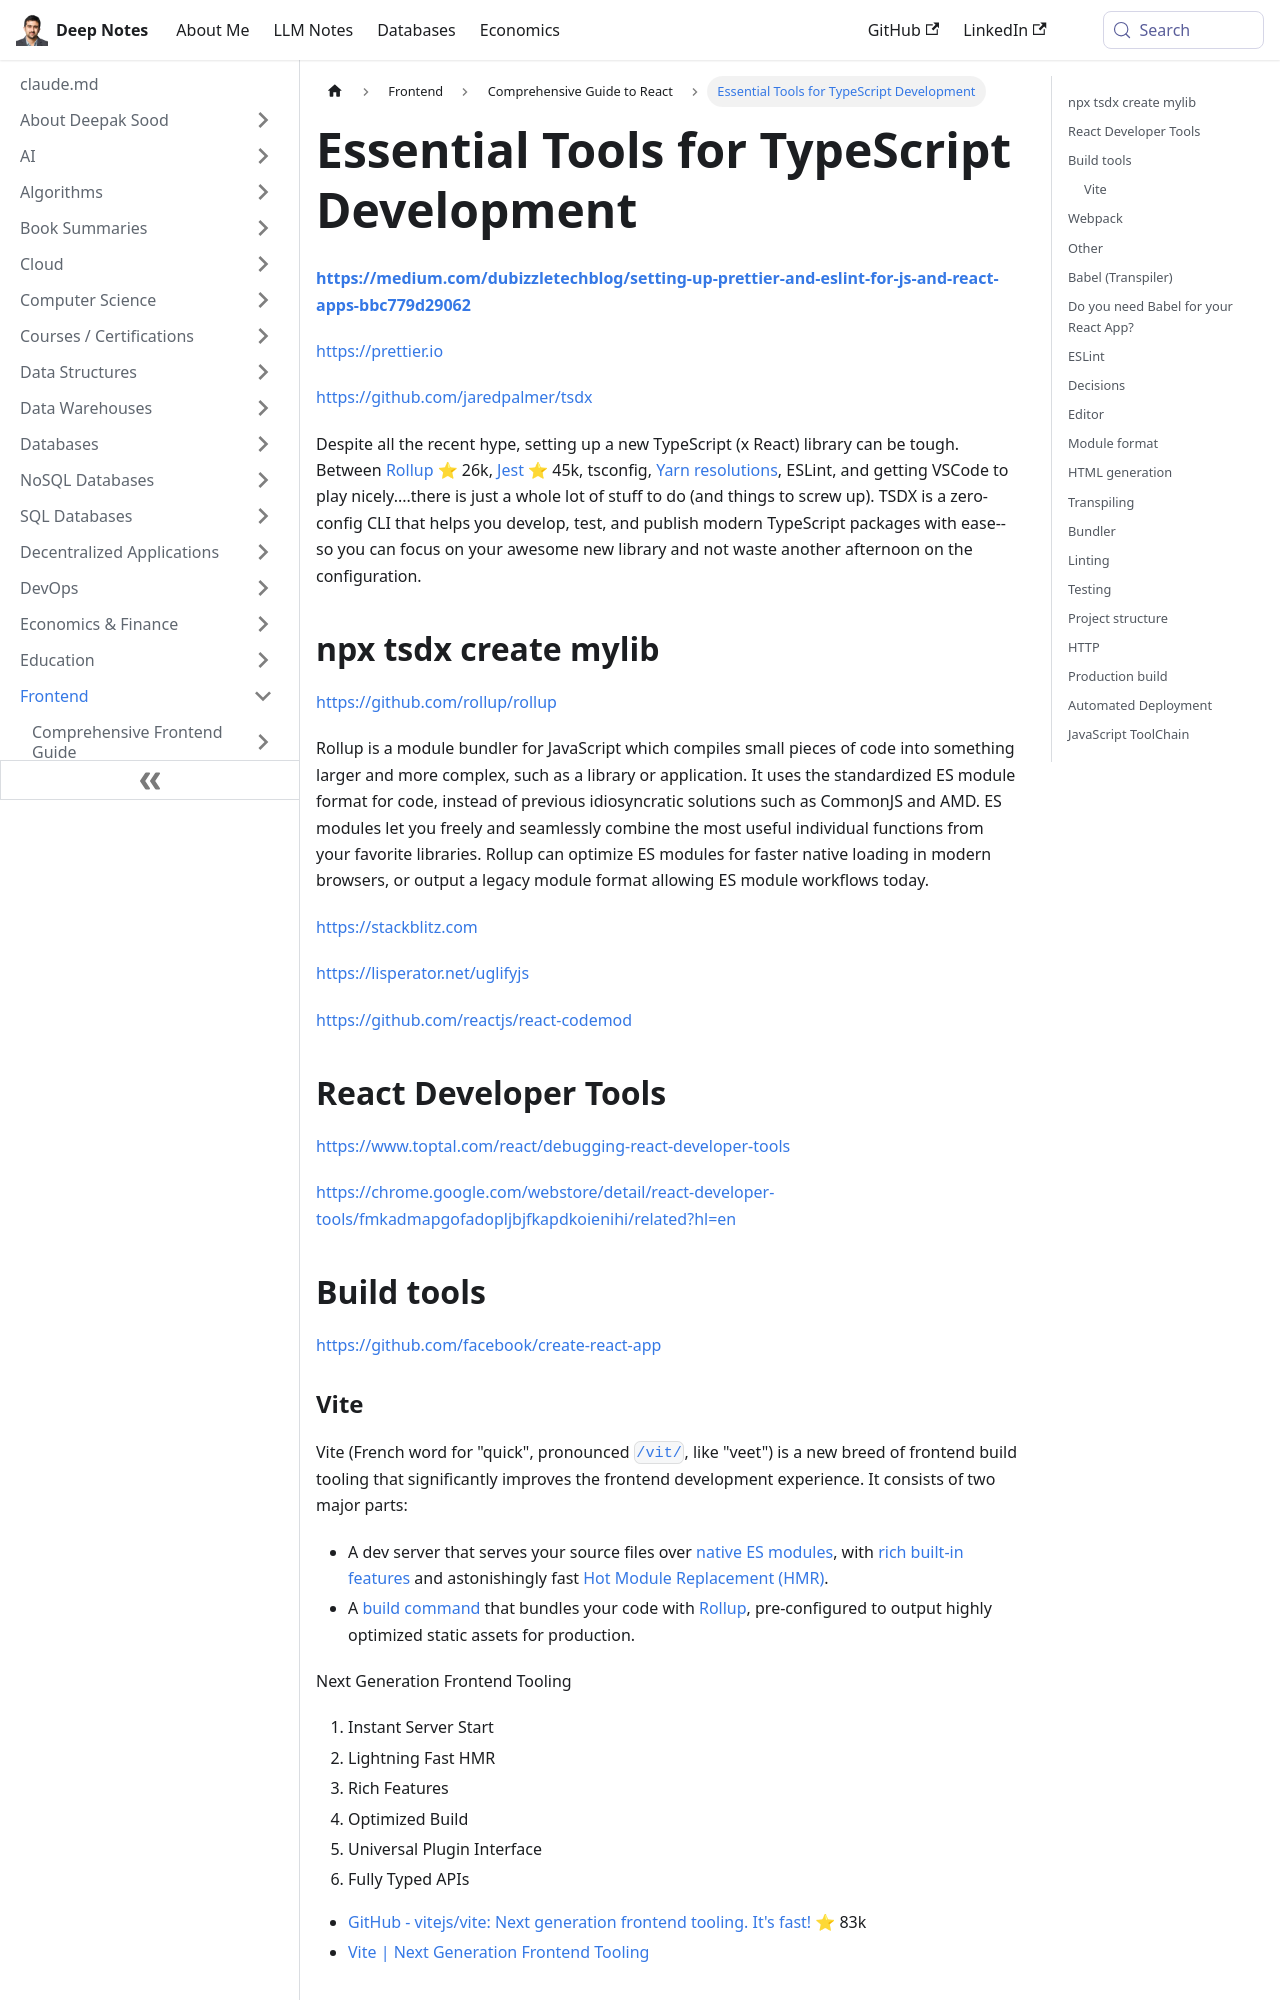

repository: deepaksood619/deepaksood619.github.io · page: frontend/react/tools/index.html · generator: docusaurus

---
slug: /frontend/react/tools
title: Essential Tools for TypeScript Development
description: Discover key tools like TSDX, Prettier, and ESLint to simplify your TypeScript and React app setup and enhance your development workflow.
created: 2023-03-05
updated: 2026-06-11
---
[**https://medium.com/dubizzletechblog/setting-up-prettier-and-eslint-for-js-and-react-apps-bbc779d29062**](https://medium.com/dubizzletechblog/setting-up-prettier-and-eslint-for-js-and-react-apps-bbc779d29062)

https://prettier.io

https://github.com/jaredpalmer/tsdx

Despite all the recent hype, setting up a new TypeScript (x React) library can be tough. Between [Rollup](https://github.com/rollup/rollup) ⭐ 26k, [Jest](https://github.com/facebook/jest) ⭐ 45k, tsconfig, [Yarn resolutions](https://yarnpkg.com/en/docs/selective-version-resolutions), ESLint, and getting VSCode to play nicely....there is just a whole lot of stuff to do (and things to screw up). TSDX is a zero-config CLI that helps you develop, test, and publish modern TypeScript packages with ease--so you can focus on your awesome new library and not waste another afternoon on the configuration.

## npx tsdx create mylib

https://github.com/rollup/rollup

Rollup is a module bundler for JavaScript which compiles small pieces of code into something larger and more complex, such as a library or application. It uses the standardized ES module format for code, instead of previous idiosyncratic solutions such as CommonJS and AMD. ES modules let you freely and seamlessly combine the most useful individual functions from your favorite libraries. Rollup can optimize ES modules for faster native loading in modern browsers, or output a legacy module format allowing ES module workflows today.

https://stackblitz.com

https://lisperator.net/uglifyjs

https://github.com/reactjs/react-codemod

## React Developer Tools

https://www.toptal.com/react/debugging-react-developer-tools

https://chrome.google.com/webstore/detail/react-developer-tools/fmkadmapgofadopljbjfkapdkoienihi/related?hl=en

## Build tools

https://github.com/facebook/create-react-app
